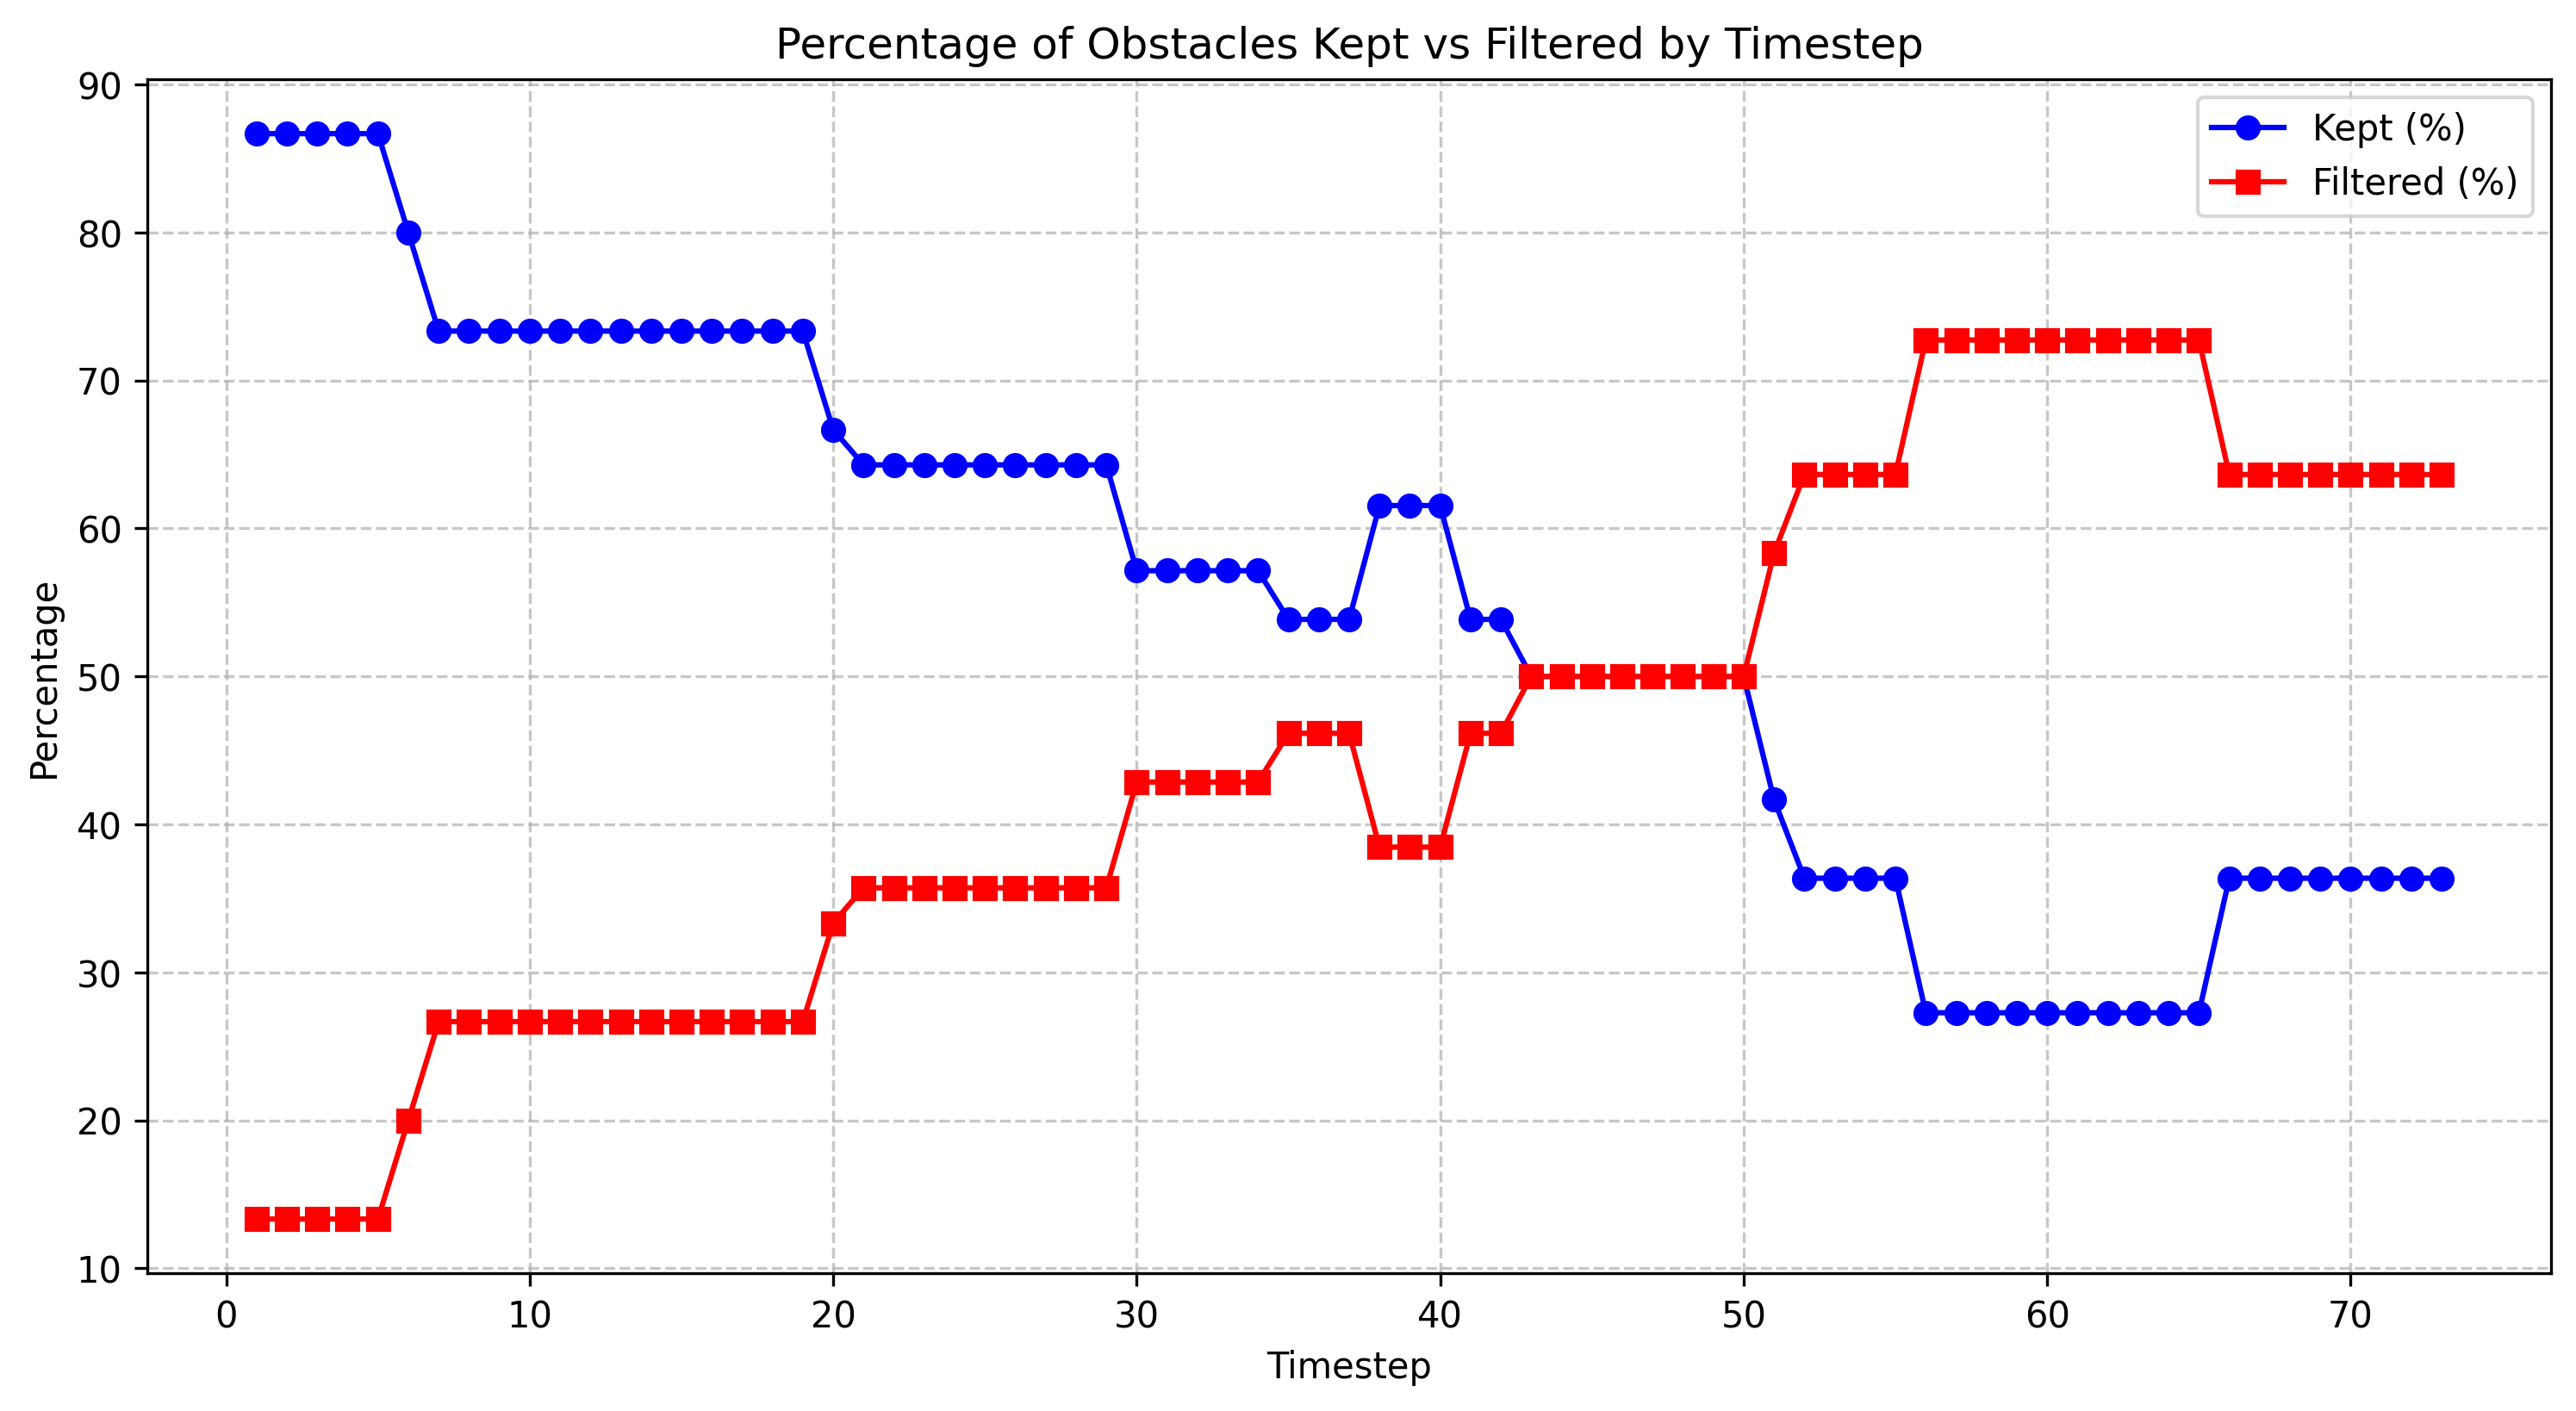

The data file committed next to this chart (first rows):
timestep, total_count, filtered_count, filtered_percentage, kept_percentage
1.0, 15, 2, 13.33, 86.67
2.0, 15, 2, 13.33, 86.67
3.0, 15, 2, 13.33, 86.67
4.0, 15, 2, 13.33, 86.67
5.0, 15, 2, 13.33, 86.67
6.0, 15, 3, 20.0, 80.0
7.0, 15, 4, 26.67, 73.33
8.0, 15, 4, 26.67, 73.33
9.0, 15, 4, 26.67, 73.33
10.0, 15, 4, 26.67, 73.33
11.0, 15, 4, 26.67, 73.33
12.0, 15, 4, 26.67, 73.33
13.0, 15, 4, 26.67, 73.33
14.0, 15, 4, 26.67, 73.33
15.0, 15, 4, 26.67, 73.33
16.0, 15, 4, 26.67, 73.33
17.0, 15, 4, 26.67, 73.33
18.0, 15, 4, 26.67, 73.33
19.0, 15, 4, 26.67, 73.33
20.0, 15, 5, 33.33, 66.67
21.0, 14, 5, 35.71, 64.29
22.0, 14, 5, 35.71, 64.29
23.0, 14, 5, 35.71, 64.29
24.0, 14, 5, 35.71, 64.29
25.0, 14, 5, 35.71, 64.29
26.0, 14, 5, 35.71, 64.29
27.0, 14, 5, 35.71, 64.29
28.0, 14, 5, 35.71, 64.29
29.0, 14, 5, 35.71, 64.29
30.0, 14, 6, 42.86, 57.14
31.0, 14, 6, 42.86, 57.14
32.0, 14, 6, 42.86, 57.14
33.0, 14, 6, 42.86, 57.14
34.0, 14, 6, 42.86, 57.14
35.0, 13, 6, 46.15, 53.85
36.0, 13, 6, 46.15, 53.85
37.0, 13, 6, 46.15, 53.85
38.0, 13, 5, 38.46, 61.54
39.0, 13, 5, 38.46, 61.54
40.0, 13, 5, 38.46, 61.54
41.0, 13, 6, 46.15, 53.85
42.0, 13, 6, 46.15, 53.85
43.0, 12, 6, 50.0, 50.0
44.0, 12, 6, 50.0, 50.0
45.0, 12, 6, 50.0, 50.0
46.0, 12, 6, 50.0, 50.0
47.0, 12, 6, 50.0, 50.0
48.0, 12, 6, 50.0, 50.0
49.0, 12, 6, 50.0, 50.0
50.0, 12, 6, 50.0, 50.0
51.0, 12, 7, 58.33, 41.67
52.0, 11, 7, 63.64, 36.36
53.0, 11, 7, 63.64, 36.36
54.0, 11, 7, 63.64, 36.36
55.0, 11, 7, 63.64, 36.36
56.0, 11, 8, 72.73, 27.27
57.0, 11, 8, 72.73, 27.27
58.0, 11, 8, 72.73, 27.27
59.0, 11, 8, 72.73, 27.27
60.0, 11, 8, 72.73, 27.27
... 13 more rows
